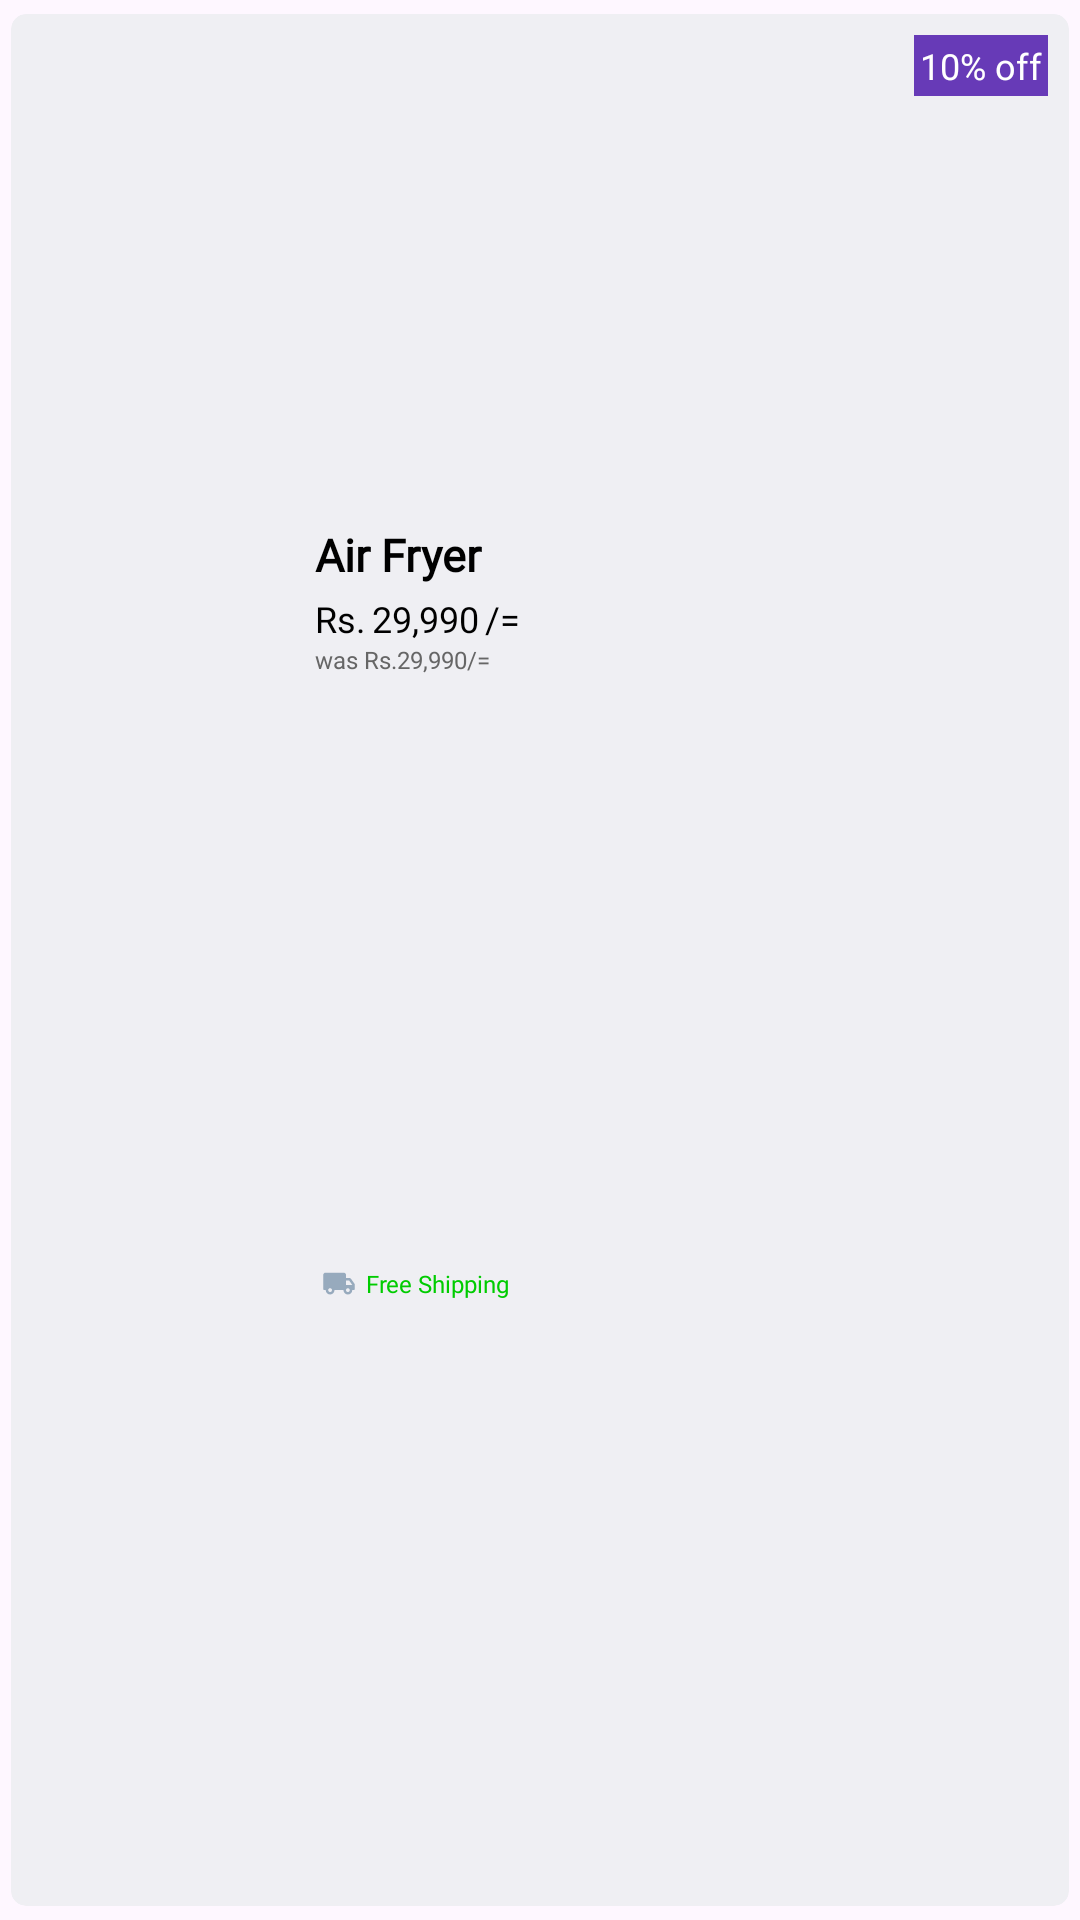

Layout XML and referenced resources for this Android screen:
<!-- AndroidManifest.xml: application theme Theme.VirtuMartTest -->
<!-- res/layout/catalogue_gallery_recyclerview_items.xml -->
<?xml version="1.0" encoding="utf-8"?>
<androidx.cardview.widget.CardView xmlns:android="http://schemas.android.com/apk/res/android"
    xmlns:app="http://schemas.android.com/apk/res-auto"
    xmlns:tools="http://schemas.android.com/tools"
    android:layout_width="wrap_content"
    android:layout_height="wrap_content"
    app:cardElevation="0dp"
    app:cardCornerRadius="5dp"
    app:cardBackgroundColor="@color/dark_white_background"
    app:cardUseCompatPadding="true"
    >

    <androidx.constraintlayout.widget.ConstraintLayout
        android:layout_width="match_parent"
        android:layout_height="match_parent">

        <ImageView
            android:id="@+id/imgProductGalleryView"
            android:layout_width="150dp"
            android:layout_height="150dp"
            android:layout_margin="10dp"
            app:layout_constraintEnd_toEndOf="parent"
            app:layout_constraintStart_toStartOf="parent"
            app:layout_constraintTop_toTopOf="parent"
            android:scaleType="fitCenter"/>

        <TextView
            android:id="@+id/txtOfferPercentageProductGalleryView"
            android:layout_width="wrap_content"
            android:layout_height="wrap_content"
            android:layout_margin="7dp"
            android:fontFamily="@font/sf_pro_display"
            android:text="10% off"
            android:padding="2dp"
            android:visibility="visible"
            android:textColor="@color/white"
            android:background="@color/g_purple"
            android:textSize="12sp"
            app:layout_constraintEnd_toEndOf="parent"
            app:layout_constraintTop_toTopOf="parent"/>

        <LinearLayout
            android:id="@+id/linearLayoutTitleProductGalleryView"
            android:layout_width="0dp"
            android:layout_height="wrap_content"
            android:layout_marginTop="10dp"
            android:orientation="horizontal"
            android:layout_marginStart="0dp"
            app:layout_constraintStart_toStartOf="@id/imgProductGalleryView"
            app:layout_constraintTop_toBottomOf="@id/imgProductGalleryView"
            app:layout_constraintEnd_toEndOf="@id/imgProductGalleryView">

            <TextView
                android:id="@+id/txtTitleProductGalleryView"
                android:layout_width="wrap_content"
                android:layout_height="wrap_content"
                android:fontFamily="@font/poppins_light"
                android:text="Air Fryer"
                android:textColor="@color/black"
                android:textSize="15sp"
                android:textStyle="bold"
                android:maxLines="2"
                android:layout_weight="1"/>

            <ImageView
                android:id="@+id/imgFavoriteProductGalleryView"
                android:layout_width="wrap_content"
                android:layout_height="wrap_content"
                android:layout_marginTop="0dp"
                android:layout_marginStart="2dp"
                android:layout_marginEnd="0dp"
                android:scaleType="centerCrop"
                android:src="@drawable/ic_cart"
                app:tint="@color/g_blue_gray200" />
        </LinearLayout>
        <LinearLayout
            android:id="@+id/newPriceDisplayGallery"
            android:orientation="horizontal"
            android:layout_width="wrap_content"
            android:layout_height="wrap_content"
            app:layout_constraintStart_toStartOf="@id/linearLayoutTitleProductGalleryView"
            app:layout_constraintTop_toBottomOf="@id/linearLayoutTitleProductGalleryView">
            <TextView
                android:id="@+id/txtPriceCurrencyProductGalleryView"
                android:layout_width="wrap_content"
                android:layout_height="wrap_content"
                android:layout_marginTop="3dp"
                android:fontFamily="@font/sf_pro_display"
                android:text="Rs."
                android:textColor="@color/black"
                android:textSize="12sp"
                 />
            <TextView
                android:id="@+id/txtPriceProductGalleryView"
                android:layout_width="wrap_content"
                android:layout_height="wrap_content"
                android:layout_marginTop="3dp"
                android:layout_marginStart="2dp"
                android:fontFamily="@font/sf_pro_display"
                android:text="29,990"
                android:textColor="@color/black"
                android:textSize="12sp"
                />
            <TextView
                android:id="@+id/txtPriceSuffixProductGalleryView"
                android:layout_width="wrap_content"
                android:layout_height="wrap_content"
                android:layout_marginTop="3dp"
                android:layout_marginStart="2dp"
                android:fontFamily="@font/sf_pro_display"
                android:text="/="
                android:textColor="@color/black"
                android:textSize="12sp"
                />
        </LinearLayout>

        <LinearLayout
            android:id="@+id/oldPriceDisplayGallery"
            android:layout_width="wrap_content"
            android:layout_height="wrap_content"
            app:layout_constraintStart_toStartOf="@id/newPriceDisplayGallery"
            app:layout_constraintTop_toBottomOf="@id/newPriceDisplayGallery">
            <TextView
                android:id="@+id/txtOldPriceProductCurrencyGalleryView"
                android:layout_width="wrap_content"
                android:layout_height="wrap_content"
                android:text="was Rs."
                android:textColor="@color/g_gray700"
                android:textSize="8sp"
                android:fontFamily="@font/sf_pro_display"/>

            <TextView
                android:id="@+id/txtOldPriceProductGalleryView"
                android:layout_width="wrap_content"
                android:layout_height="wrap_content"
                android:text="29,990"
                android:textColor="@color/g_gray700"
                android:textSize="8sp"
                android:fontFamily="@font/sf_pro_display"/>

            <TextView
                android:id="@+id/txtOldPriceProductCurrencySuffixGalleryView"
                android:layout_width="wrap_content"
                android:layout_height="wrap_content"
                android:text="/="
                android:textColor="@color/g_gray700"
                android:textSize="8sp"
                android:fontFamily="@font/sf_pro_display"/>
        </LinearLayout>

        <LinearLayout
            android:id="@+id/freeShippingDisplay"
            android:layout_width="wrap_content"
            android:layout_height="wrap_content"
            android:padding="2dp"
            android:layout_marginBottom="5dp"
            app:layout_constraintBottom_toBottomOf="parent"
            app:layout_constraintStart_toStartOf="@+id/newPriceDisplayGallery"
            app:layout_constraintTop_toBottomOf="@id/oldPriceDisplayGallery">

            <ImageView
            android:id="@+id/imgFreeShipping"
            android:layout_width="15dp"
            android:layout_height="15dp"
            android:paddingTop="3dp"
            android:paddingEnd="3dp"
            android:paddingBottom="3dp"
            android:scaleType="centerCrop"
            android:src="@drawable/shipping2"
            app:tint="@color/g_blue_gray200" />

            <TextView
            android:id="@+id/txtFreeShipping"
            android:layout_width="wrap_content"
            android:layout_height="15dp"
            android:text="Free Shipping"
            android:gravity="center_vertical"
            android:textColor="#00CC00"
            android:textSize="8sp"
            android:fontFamily="@font/sf_pro_display"/>
        </LinearLayout>
    </androidx.constraintlayout.widget.ConstraintLayout>

</androidx.cardview.widget.CardView>
<!-- resources referenced by this layout -->
<resources>
  <color name="black">#FF000000</color>
  <color name="dark_white_background">#efeff3</color>
  <color name="g_blue_gray200">#97AABD</color>
  <color name="g_gray700">#666666</color>
  <color name="g_purple">#FF673AB7</color>
  <color name="white">#FFFFFFFF</color>
  <!-- drawable shipping2 (drawable-v24) -->
  <vector xmlns:android="http://schemas.android.com/apk/res/android"
      android:width="20dp"
      android:height="20dp"
      android:viewportWidth="960"
      android:viewportHeight="960"
      android:tint="@android:color/white"
      android:autoMirrored="true">
    <path
        android:fillColor="@android:color/white"
        android:pathData="M242.5,760Q193.75,760 159.63,725.88Q125.5,691.75 125.5,643L91,643Q77.2,643 67.35,633.15Q57.5,623.3 57.5,609.5L57.5,244Q57.5,216.36 77.18,196.68Q96.86,177 124.5,177L600.5,177Q628.14,177 647.82,196.68Q667.5,216.36 667.5,244L667.5,317L748,317Q764.21,317 778.35,324.25Q792.5,331.5 803,345L895.91,476.88Q899,482 900.75,486.44Q902.5,490.88 902.5,496.07L902.5,609.5Q902.5,623.3 892.65,633.15Q882.8,643 869,643L833.5,643Q833.5,692 799.38,726Q765.25,760 716.5,760Q667.75,760 633.63,725.88Q599.5,691.75 599.5,643L359.5,643Q359.5,692 325.38,726Q291.25,760 242.5,760ZM242.5,693Q263.4,693 277.95,678.45Q292.5,663.9 292.5,643Q292.5,622.1 277.95,607.55Q263.4,593 242.5,593Q221.6,593 207.05,607.55Q192.5,622.1 192.5,643Q192.5,663.9 207.05,678.45Q221.6,693 242.5,693ZM716.5,693Q737.4,693 751.95,678.45Q766.5,663.9 766.5,643Q766.5,622.1 751.95,607.55Q737.4,593 716.5,593Q695.6,593 681.05,607.55Q666.5,622.1 666.5,643Q666.5,663.9 681.05,678.45Q695.6,693 716.5,693ZM667.5,506L834.5,506L748,384Q748,384 748,384Q748,384 748,384L667.5,384L667.5,506Z"/>
  </vector>
  <style name="Theme.VirtuMartTest" parent="Base.Theme.VirtuMartTest" />
  <style name="Base.Theme.VirtuMartTest" parent="Theme.Material3.Light.NoActionBar">
          
          
  
  
  
      </style>
</resources>
